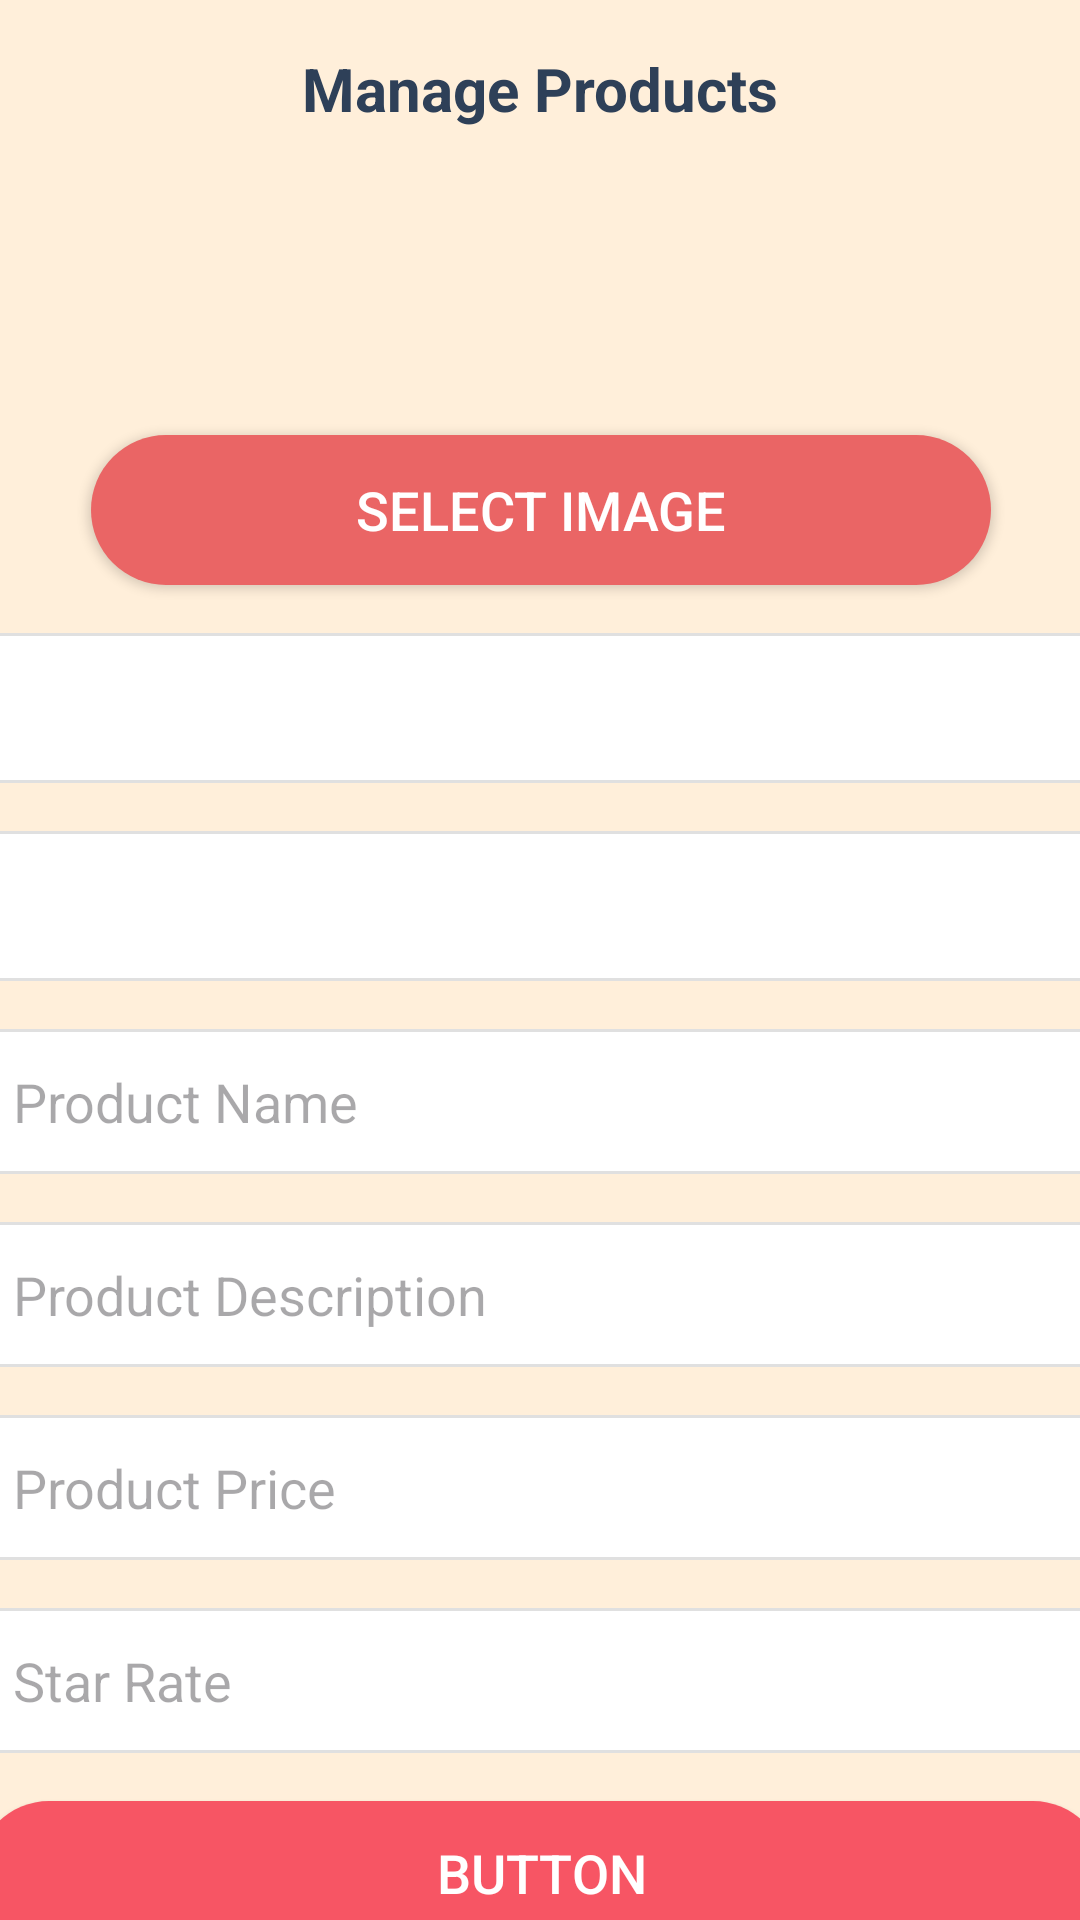

Android layout source for this screen:
<!-- AndroidManifest.xml: application theme Theme.PetApp -->
<!-- res/layout/activity_manage_items.xml -->
<?xml version="1.0" encoding="utf-8"?>
<androidx.constraintlayout.widget.ConstraintLayout xmlns:android="http://schemas.android.com/apk/res/android"
    xmlns:app="http://schemas.android.com/apk/res-auto"
    xmlns:tools="http://schemas.android.com/tools"
    android:id="@+id/main"
    android:layout_width="match_parent"
    android:layout_height="match_parent"
    android:background="@color/yellow"
    tools:context=".activity.ManageItemsActivity">

    <androidx.constraintlayout.widget.ConstraintLayout
        android:id="@+id/top"
        android:layout_width="match_parent"
        android:layout_height="wrap_content"
        android:layout_margin="16dp"
        android:layout_marginTop="80dp"
        app:layout_constraintEnd_toEndOf="parent"
        app:layout_constraintHorizontal_bias="0.968"
        app:layout_constraintStart_toStartOf="parent"
        app:layout_constraintTop_toTopOf="parent">

        <ImageView
            android:id="@+id/backAdd"
            android:layout_width="wrap_content"
            android:layout_height="wrap_content"
            android:src="@drawable/back"
            app:layout_constraintBottom_toBottomOf="parent"
            app:layout_constraintStart_toStartOf="parent"
            app:layout_constraintTop_toTopOf="parent" />

        <TextView
            android:id="@+id/textView13"
            android:layout_width="wrap_content"
            android:layout_height="wrap_content"
            android:text="Manage Products"
            android:textColor="@color/dark_blue"
            android:textSize="20sp"
            android:textStyle="bold"
            app:layout_constraintBottom_toBottomOf="parent"
            app:layout_constraintEnd_toEndOf="parent"
            app:layout_constraintStart_toStartOf="@+id/backAdd"
            app:layout_constraintTop_toTopOf="parent" />

    </androidx.constraintlayout.widget.ConstraintLayout>

    <LinearLayout
        android:id="@+id/linearLayout3"
        android:layout_width="392dp"
        android:layout_height="806dp"
        android:layout_margin="16dp"
        android:orientation="vertical"
        app:layout_constraintBottom_toBottomOf="parent"
        app:layout_constraintEnd_toEndOf="parent"
        app:layout_constraintStart_toStartOf="parent"
        app:layout_constraintTop_toBottomOf="@+id/top">

        <ImageView
            android:id="@+id/Imgcat"
            android:layout_width="150dp"
            android:layout_height="150dp"
            android:layout_gravity="center_horizontal"
            android:layout_margin="24dp"
            app:srcCompat="@drawable/bottom_btn4" />

        <androidx.appcompat.widget.AppCompatButton
            android:id="@+id/seectImgBtn"
            android:layout_width="300dp"
            android:layout_height="50dp"
            android:layout_gravity="center_horizontal"
            android:layout_margin="8dp"
            android:background="@drawable/red_bg_fullcorner"
            android:backgroundTint="#EA6565"
            android:text="Select Image"
            android:textColor="@color/white"
            android:textSize="18sp" />

        <Spinner
            android:id="@+id/catogaryType"
            style="@style/Widget.AppCompat.Spinner.DropDown"
            android:layout_width="match_parent"
            android:layout_height="50dp"
            android:layout_margin="8dp"
            android:background="@drawable/edit_text_background" />

        <Spinner
            android:id="@+id/catogaries"
            android:layout_width="match_parent"
            android:layout_height="50dp"
            android:layout_margin="8dp"
            android:background="@drawable/edit_text_background" />

        <EditText
            android:id="@+id/catName"
            android:layout_width="match_parent"
            android:layout_height="wrap_content"
            android:layout_margin="8dp"
            android:background="@drawable/edit_text_background"
            android:ems="10"
            android:hint="Product Name"
            android:inputType="text"
            android:textColor="@color/black" />

        <EditText
            android:id="@+id/productDescription"
            android:layout_width="match_parent"
            android:layout_height="wrap_content"
            android:layout_margin="8dp"
            android:background="@drawable/edit_text_background"
            android:ems="10"
            android:gravity="start|top"
            android:hint="Product Description"
            android:inputType="textMultiLine"
            android:textColor="@color/black" />

        <EditText
            android:id="@+id/productPrice"
            android:layout_width="match_parent"
            android:layout_height="wrap_content"
            android:layout_margin="8dp"
            android:background="@drawable/edit_text_background"
            android:ems="10"
            android:hint="Product Price"
            android:inputType="numberDecimal"
            android:textColor="@color/black" />

        <EditText
            android:id="@+id/starRate"
            android:layout_width="match_parent"
            android:layout_height="wrap_content"
            android:layout_margin="8dp"
            android:background="@drawable/edit_text_background"
            android:ems="10"
            android:hint="Star Rate"
            android:inputType="numberDecimal"
            android:textColor="@color/black" />

        <androidx.appcompat.widget.AppCompatButton
            android:id="@+id/BtnAdd"
            android:layout_width="match_parent"
            android:layout_height="wrap_content"
            android:layout_margin="8dp"
            android:background="@drawable/red_bg_fullcorner"
            android:text="Button"
            android:textColor="@color/white"
            android:textSize="18sp" />

    </LinearLayout>

    <ProgressBar
        android:id="@+id/progressBarMuser"
        style="?android:attr/progressBarStyle"
        android:layout_width="wrap_content"
        android:layout_height="wrap_content"
        android:visibility="gone"
        app:layout_constraintBottom_toBottomOf="parent"
        app:layout_constraintEnd_toEndOf="parent"
        app:layout_constraintStart_toStartOf="parent"
        app:layout_constraintTop_toTopOf="parent" />
</androidx.constraintlayout.widget.ConstraintLayout>
<!-- resources referenced by this layout -->
<resources>
  <color name="black">#FF000000</color>
  <color name="dark_blue">#2E4058</color>
  <color name="white">#FFFFFFFF</color>
  <color name="yellow">#FFEFDA</color>
  <!-- drawable edit_text_background (drawable) -->
  <?xml version="1.0" encoding="utf-8"?>
  <shape xmlns:android="http://schemas.android.com/apk/res/android">
      <solid android:color="@color/white"/>
      <stroke
          android:width="1dp"
          android:color="@color/light_gray"/>
      <corners android:radius="8dp"/>
      <padding
          android:left="12dp"
          android:top="12dp"
          android:right="12dp"
          android:bottom="12dp"/>
  </shape>
  <!-- drawable red_bg_fullcorner (drawable) -->
  <?xml version="1.0" encoding="utf-8"?>
  <selector xmlns:android="http://schemas.android.com/apk/res/android">
      <item>
          <shape  android:shape="rectangle">
              <corners android:radius="50dp"/>
              <solid android:color="@color/red"/>
          </shape>
      </item>
  </selector>
  <style name="Theme.PetApp" parent="Base.Theme.PetApp" />
  <color name="light_gray">#E0E0E0</color>
  <color name="red">#F75564</color>
  <style name="Base.Theme.PetApp" parent="Theme.Material3.DayNight.NoActionBar">
          
          
      </style>
</resources>
